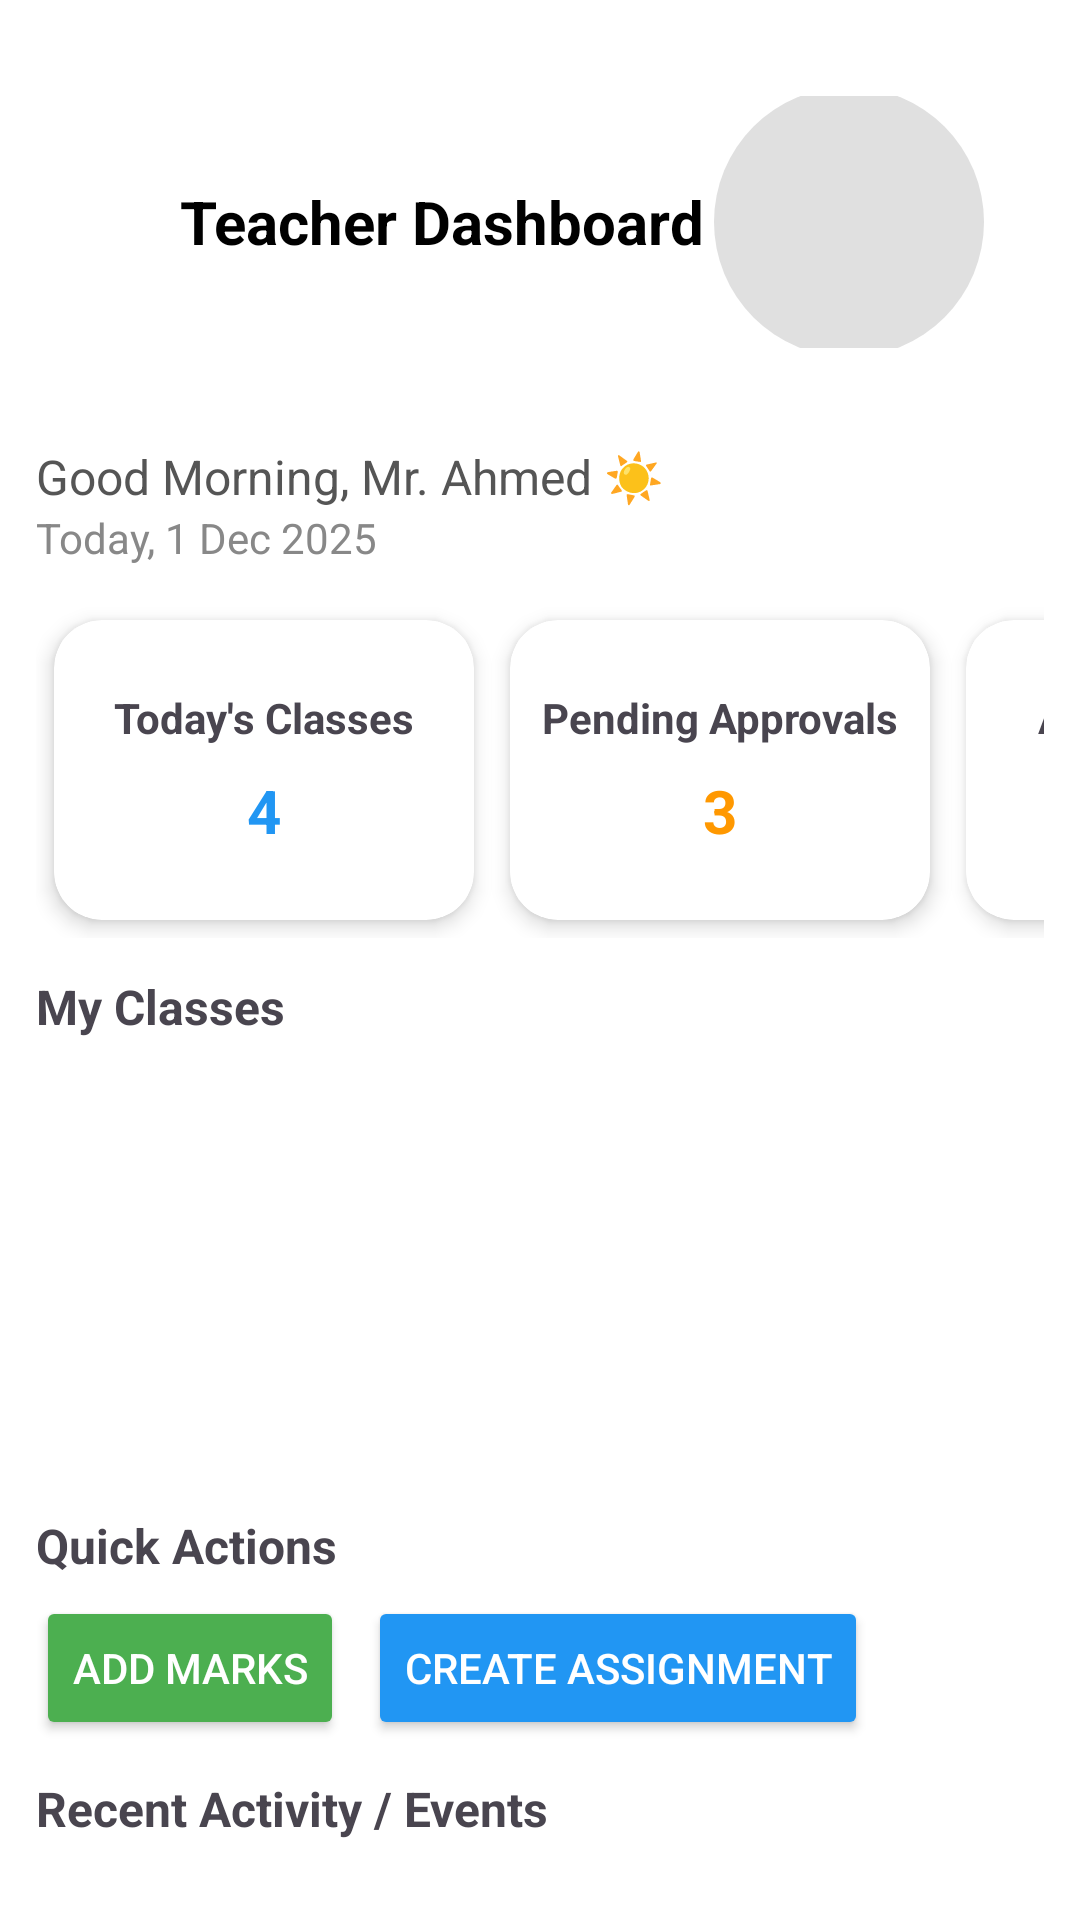

Produce the Android XML layout that renders to this screen, including the resource entries it uses.
<!-- AndroidManifest.xml: application theme Theme.Attandence_managment -->
<!-- res/layout/teacher_dashboard.xml -->
<?xml version="1.0" encoding="utf-8"?>
<ScrollView
    xmlns:android="http://schemas.android.com/apk/res/android"
    xmlns:app="http://schemas.android.com/apk/res-auto"
    android:layout_width="match_parent"
    android:layout_height="match_parent"
    android:background="#FFFFFF"
    android:fillViewport="true">

    <LinearLayout
        android:orientation="vertical"
        android:layout_width="match_parent"
        android:layout_height="wrap_content"
        android:padding="12dp">

        
        <include layout="@layout/teacher_header_activity"/>

        
        <TextView
            android:id="@+id/username"
            android:layout_width="wrap_content"
            android:layout_height="wrap_content"
            android:text="Good Morning, Mr. Ahmed ☀️"
            android:textSize="16sp"
            android:layout_marginTop="12dp"
            android:textColor="#555555"/>

        <TextView
            android:layout_width="wrap_content"
            android:layout_height="wrap_content"
            android:text="Today, 1 Dec 2025"
            android:textSize="14sp"
            android:textColor="#888888"
            android:layout_marginBottom="12dp"/>

        
        <HorizontalScrollView
            android:layout_width="match_parent"
            android:layout_height="wrap_content"
            android:scrollbars="none">

            <LinearLayout
                android:orientation="horizontal"
                android:layout_width="wrap_content"
                android:layout_height="wrap_content">

                
                <androidx.cardview.widget.CardView
                    android:layout_width="140dp"
                    android:layout_height="100dp"
                    android:layout_margin="6dp"
                    app:cardCornerRadius="16dp"
                    app:cardElevation="4dp">

                    <LinearLayout
                        android:layout_width="match_parent"
                        android:layout_height="match_parent"
                        android:orientation="vertical"
                        android:gravity="center">

                        <TextView
                            android:layout_width="wrap_content"
                            android:layout_height="wrap_content"
                            android:text="Today's Classes"
                            android:textStyle="bold"
                            android:textSize="14sp"/>
                        <TextView
                            android:id="@+id/todaysClassesCount"
                            android:layout_width="wrap_content"
                            android:layout_height="wrap_content"
                            android:text="4"
                            android:textColor="#2196F3"
                            android:textSize="20sp"
                            android:textStyle="bold"
                            android:layout_marginTop="8dp"/>
                    </LinearLayout>
                </androidx.cardview.widget.CardView>

                
                <androidx.cardview.widget.CardView
                    android:layout_width="140dp"
                    android:layout_height="100dp"
                    android:layout_margin="6dp"
                    app:cardCornerRadius="16dp"
                    app:cardElevation="4dp">

                    <LinearLayout
                        android:layout_width="match_parent"
                        android:layout_height="match_parent"
                        android:orientation="vertical"
                        android:gravity="center">

                        <TextView
                            android:layout_width="wrap_content"
                            android:layout_height="wrap_content"
                            android:text="Pending Approvals"
                            android:textStyle="bold"
                            android:textSize="14sp"/>
                        <TextView
                            android:layout_width="wrap_content"
                            android:layout_height="wrap_content"
                            android:text="3"
                            android:textColor="#FF9800"
                            android:textSize="20sp"
                            android:textStyle="bold"
                            android:layout_marginTop="8dp"/>
                    </LinearLayout>
                </androidx.cardview.widget.CardView>

                
                <androidx.cardview.widget.CardView
                    android:layout_width="140dp"
                    android:layout_height="100dp"
                    android:layout_margin="6dp"
                    app:cardCornerRadius="16dp"
                    app:cardElevation="4dp">

                    <LinearLayout
                        android:layout_width="match_parent"
                        android:layout_height="match_parent"
                        android:orientation="vertical"
                        android:gravity="center">

                        <TextView
                            android:layout_width="wrap_content"
                            android:layout_height="wrap_content"
                            android:text="Alerts / Issues"
                            android:textStyle="bold"
                            android:textSize="14sp"/>
                        <TextView
                            android:layout_width="wrap_content"
                            android:layout_height="wrap_content"
                            android:text="2"
                            android:textColor="#E53935"
                            android:textSize="20sp"
                            android:textStyle="bold"
                            android:layout_marginTop="8dp"/>
                    </LinearLayout>
                </androidx.cardview.widget.CardView>

            </LinearLayout>
        </HorizontalScrollView>

        
        <TextView
            android:layout_width="wrap_content"
            android:layout_height="wrap_content"
            android:text="My Classes"
            android:textStyle="bold"
            android:textSize="16sp"
            android:layout_marginTop="12dp"
            android:layout_marginBottom="6dp"/>

        
        <androidx.recyclerview.widget.RecyclerView
            android:id="@+id/myClassesRecycler"
            android:layout_width="match_parent"
            android:layout_height="140dp"
            android:scrollbars="horizontal"/>

        
        <TextView
            android:layout_width="wrap_content"
            android:layout_height="wrap_content"
            android:text="Quick Actions"
            android:textStyle="bold"
            android:textSize="16sp"
            android:layout_marginTop="12dp"
            android:layout_marginBottom="6dp"/>

        <HorizontalScrollView
            android:layout_width="match_parent"
            android:layout_height="wrap_content"
            android:scrollbars="none">

            <LinearLayout
                android:orientation="horizontal"
                android:layout_width="wrap_content"
                android:layout_height="wrap_content">

                <Button
                    android:id="@+id/marksbtn"
                    android:layout_width="wrap_content"
                    android:layout_height="wrap_content"
                    android:text="Add Marks"
                    android:backgroundTint="#4CAF50"
                    android:textColor="#FFFFFF"
                    android:layout_marginEnd="8dp"
                    app:icon="@drawable/ic_marks"
                    />

                <Button
                    android:id="@+id/createassbtn"
                    android:layout_width="wrap_content"
                    android:layout_height="wrap_content"
                    android:text="Create Assignment"
                    android:backgroundTint="#2196F3"
                    android:textColor="#FFFFFF"
                    android:layout_marginEnd="8dp"
                    app:icon="@drawable/ic_assignment"
                    />
            </LinearLayout>
        </HorizontalScrollView>

        
        <TextView
            android:layout_width="wrap_content"
            android:layout_height="wrap_content"
            android:text="Recent Activity / Events"
            android:textStyle="bold"
            android:textSize="16sp"
            android:layout_marginTop="12dp"
            android:layout_marginBottom="6dp"/>

        <androidx.recyclerview.widget.RecyclerView
            android:id="@+id/recyclerAnnouncements"
            android:layout_width="match_parent"
            android:layout_height="wrap_content"
            android:nestedScrollingEnabled="false"
            android:overScrollMode="never"/>

    </LinearLayout>
</ScrollView>
<!-- res/layout/teacher_header_activity.xml (included above) -->
<?xml version="1.0" encoding="utf-8"?>
<LinearLayout
    xmlns:android="http://schemas.android.com/apk/res/android"
    android:orientation="vertical"
    android:layout_width="match_parent"
    android:layout_height="wrap_content"
    android:padding="12dp">

    
    <LinearLayout
        android:layout_width="match_parent"
        android:layout_height="100dp"
        android:orientation="horizontal"
        android:gravity="center_vertical"
        android:padding="8dp">

        <ImageView
            android:layout_width="24dp"
            android:layout_height="24dp"
            android:src="@drawable/ic_back" />

        <TextView
            android:layout_width="0dp"
            android:layout_height="wrap_content"
            android:text="Teacher Dashboard"
            android:layout_weight="1"
            android:gravity="center"
            android:textSize="20sp"
            android:textStyle="bold"
            android:textColor="#000000" />

        <ImageView
            android:id="@+id/teacherimage"
            android:layout_width="90dp"
            android:layout_height="90dp"
            android:src="@drawable/ic_profile"
            android:scaleType="centerCrop"
            android:background="@drawable/profile_circle_bg" />

    </LinearLayout>

</LinearLayout>
<!-- resources referenced by this layout -->
<resources>
  <!-- drawable profile_circle_bg (drawable) -->
  <shape xmlns:android="http://schemas.android.com/apk/res/android"
      android:shape="oval">
      <solid android:color="#E0E0E0"/>
  </shape>
  <style name="Theme.Attandence_managment" parent="Base.Theme.Attandence_managment" />
  <style name="Base.Theme.Attandence_managment" parent="Theme.Material3.DayNight.NoActionBar">
          
          
      </style>
</resources>
